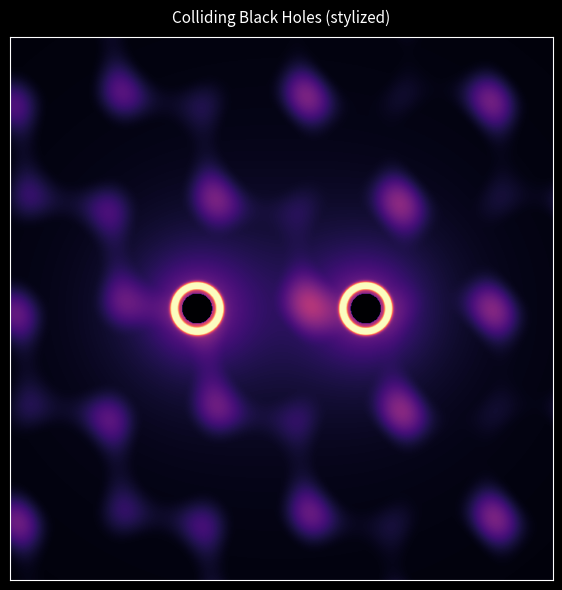

This chart was generated by the following Python code:


"""
Animated visualization of two black holes spiraling in and colliding.

Stylized GR-inspired toy model (not numerically exact):
- Two dark cores with bright photon rings and accretion glow.
- They orbit inward, merge into a single larger black hole.
- The spacetime "brightness" ripples outward like gravitational waves.
- Designed to feel cinematic but run in plain matplotlib.

Run:
    python3 collision_bh_viz.py
"""
from __future__ import annotations

import numpy as np
import matplotlib.pyplot as plt
from matplotlib.animation import FuncAnimation

# =========================
# Global parameters
# =========================

RES = 700                 # resolution of grid
EXTENT = 4.5              # physical size in both x,y
X_MIN, X_MAX = -EXTENT, EXTENT
Y_MIN, Y_MAX = -EXTENT, EXTENT

N_FRAMES = 520
INTERVAL_MS = 18

# Black hole + ring tuning
BH_CORE_R = 0.25
BH_PHOTON_RING_R = 0.38
BH_RING_WIDTH = 0.055
BH_GLOW = 0.55

MERGED_BH_CORE_R = 0.38
MERGED_PHOTON_RING_R = 0.6

# Orbit / inspiral tuning
INITIAL_SEP = 2.8
FINAL_SEP = 0.15
INSPIRAL_FRAC = 0.7  # fraction of frames spent spiraling in
ORBIT_FREQ = 1.6

# Gravitational wave ripple tuning
GW_START_FRAC = 0.4  # when ripples start getting visible
GW_SPEED = 0.22
GW_DECAY = 0.35
GW_FREQ = 16.0

# Starfield / background
STARFIELD_INTENSITY = 0.32

plt.style.use("dark_background")

# Precompute grid
x = np.linspace(X_MIN, X_MAX, RES)
y = np.linspace(Y_MIN, Y_MAX, RES)
XX, YY = np.meshgrid(x, y)
R = np.sqrt(XX**2 + YY**2)
TH = np.arctan2(YY, XX)


def soft_potential(xc: float, yc: float, eps: float = 0.18) -> np.ndarray:
    """Simple softened 1/r potential for "spacetime well" look."""
    dx = XX - xc
    dy = YY - yc
    rr = np.sqrt(dx * dx + dy * dy + eps * eps)
    return 1.0 / rr


def bh_mask(xc: float, yc: float, r: float) -> np.ndarray:
    """Boolean mask for inside a black hole core."""
    dx = XX - xc
    dy = YY - yc
    return (dx * dx + dy * dy) <= r * r


def bh_photon_ring(xc: float, yc: float, ring_r: float, width: float) -> np.ndarray:
    dx = XX - xc
    dy = YY - yc
    rr = np.sqrt(dx * dx + dy * dy)
    return np.exp(-((rr - ring_r) / width) ** 2)


def orbit_positions(t_norm: float) -> tuple[float, float, float, float]:
    """
    Compute positions (x1,y1,x2,y2) of two black holes for normalized time t_norm in [0,1].
    Early: nearly circular orbit at INITIAL_SEP.
    Towards t=INSPIRAL_FRAC: separation shrinks to FINAL_SEP.
    After inspiral: they basically merge at origin.
    """
    if t_norm >= 1.0:
        t_norm = 1.0

    # Inspiral factor from 0 -> 1 over first INSPIRAL_FRAC of evolution
    if t_norm < INSPIRAL_FRAC:
        f = t_norm / INSPIRAL_FRAC
        sep = INITIAL_SEP + (FINAL_SEP - INITIAL_SEP) * f
    else:
        sep = FINAL_SEP

    # Orbital phase speeds up slightly as they inspiral
    phase = ORBIT_FREQ * (t_norm + 0.4 * t_norm**2) * 2.0 * np.pi

    x1 = -0.5 * sep * np.cos(phase)
    y1 = -0.5 * sep * np.sin(phase)
    x2 = +0.5 * sep * np.cos(phase)
    y2 = +0.5 * sep * np.sin(phase)

    # After inspiral, smoothly snap them toward origin for merger
    if t_norm >= INSPIRAL_FRAC:
        blend = (t_norm - INSPIRAL_FRAC) / (1.0 - INSPIRAL_FRAC + 1e-9)
        blend = np.clip(blend, 0.0, 1.0)
        x1 *= (1.0 - blend)
        y1 *= (1.0 - blend)
        x2 *= (1.0 - blend)
        y2 *= (1.0 - blend)

    return x1, y1, x2, y2


def gravitational_wave_ripples(t_norm: float) -> np.ndarray:
    """
    Simple circular sinusoidal ripples emanating from the origin,
    turned on after GW_START_FRAC.
    """
    if t_norm < GW_START_FRAC:
        return np.zeros_like(R)

    local_t = (t_norm - GW_START_FRAC) / (1.0 - GW_START_FRAC + 1e-9)
    # Radius of main ripple peak
    r0 = GW_SPEED * local_t * EXTENT * 5.0

    # Oscillatory ripple: sin(k (r - r0)) envelope
    phase = GW_FREQ * (R - r0)
    env = np.exp(-GW_DECAY * np.abs(R - r0))
    ripples = env * np.sin(phase)

    # Only outward-going (positive R > small core)
    ripples *= (R > MERGED_BH_CORE_R * 1.4).astype(float)
    # Scale down amplitude
    return 0.18 * ripples


def generate_frame(frame: int) -> np.ndarray:
    t_norm = frame / (N_FRAMES - 1)

    # Background starfield (simple phasey interference pattern)
    base = (
        np.sin(4.0 * XX + 0.7 * t_norm * 10)
        + np.cos(3.6 * YY - 0.9 * t_norm * 10)
        + np.sin(2.3 * XX + 1.9 * YY + 1.3 * t_norm * 10)
    )
    stars = np.clip(base, 0.0, None) ** 1.8
    stars = STARFIELD_INTENSITY * stars / (stars.max() + 1e-9)

    # Two BH positions
    x1, y1, x2, y2 = orbit_positions(t_norm)

    # Potential wells for visual curvature
    pot = 0.9 * soft_potential(x1, y1) + 0.9 * soft_potential(x2, y2)

    # Normalize and invert potential so deeper wells are brighter accretion zones
    pot_norm = pot / (pot.max() + 1e-9)

    # Base image: stars warped by potential
    image = stars + 0.4 * pot_norm

    # Individual BH photon rings + glow
    ring1 = bh_photon_ring(x1, y1, BH_PHOTON_RING_R, BH_RING_WIDTH)
    ring2 = bh_photon_ring(x2, y2, BH_PHOTON_RING_R, BH_RING_WIDTH)

    # Accretion-like glow around each BH
    glow1 = BH_GLOW * np.exp(-((soft_potential(x1, y1) * 0.8) ** -1.15))
    glow2 = BH_GLOW * np.exp(-((soft_potential(x2, y2) * 0.8) ** -1.15))

    image += 1.5 * (ring1 + ring2) + 0.45 * (glow1 + glow2)

    # Merge phase: fade out binary structure, fade in single bigger BH + rings
    if t_norm >= INSPIRAL_FRAC:
        merge_alpha = (t_norm - INSPIRAL_FRAC) / (1.0 - INSPIRAL_FRAC + 1e-9)
        merge_alpha = np.clip(merge_alpha, 0.0, 1.0)

        # Suppress double structure gradually
        image *= (1.0 - 0.7 * merge_alpha)

        # Single central BH rings
        center_ring = bh_photon_ring(0.0, 0.0, MERGED_PHOTON_RING_R, BH_RING_WIDTH * 1.25)
        center_glow = 0.9 * np.exp(-((soft_potential(0.0, 0.0) * 0.72) ** -1.12))

        image += merge_alpha * (2.4 * center_ring + 0.9 * center_glow)

    # Gravitational wave ripples added on top
    gw = gravitational_wave_ripples(t_norm)
    image += gw

    # Apply black-hole cores (hard cut to black)
    core1 = bh_mask(x1, y1, BH_CORE_R)
    core2 = bh_mask(x2, y2, BH_CORE_R)

    if t_norm >= INSPIRAL_FRAC:
        # blended core for merged BH
        merge_alpha = (t_norm - INSPIRAL_FRAC) / (1.0 - INSPIRAL_FRAC + 1e-9)
        merged_core = bh_mask(0.0, 0.0, MERGED_BH_CORE_R)
        core = ((1.0 - merge_alpha) * (core1 | core2)) | (merge_alpha * merged_core > 0)
    else:
        core = core1 | core2

    image[core] = 0.0

    # Clip to [0,1]
    return np.clip(image, 0.0, 1.0)


# =========================
# Matplotlib animation setup
# =========================

fig, ax = plt.subplots(figsize=(6, 6))
fig.patch.set_facecolor("black")
ax.set_facecolor("black")

ax.set_xticks([])
ax.set_yticks([])

im = ax.imshow(
    generate_frame(0),
    extent=(X_MIN, X_MAX, Y_MIN, Y_MAX),
    origin="lower",
    cmap="magma",
    interpolation="bilinear",
)

title = ax.set_title(
    "Colliding Black Holes (stylized)",
    color="white",
    fontsize=11,
    pad=10,
)


def update(frame: int):
    img = generate_frame(frame)
    im.set_data(img)
    # Slight zoom / drift for cinematic feel
    return (im, title)


anim = FuncAnimation(
    fig,
    update,
    frames=N_FRAMES,
    interval=INTERVAL_MS,
    blit=False,
)

if __name__ == "__main__":
    plt.tight_layout()
    plt.show()